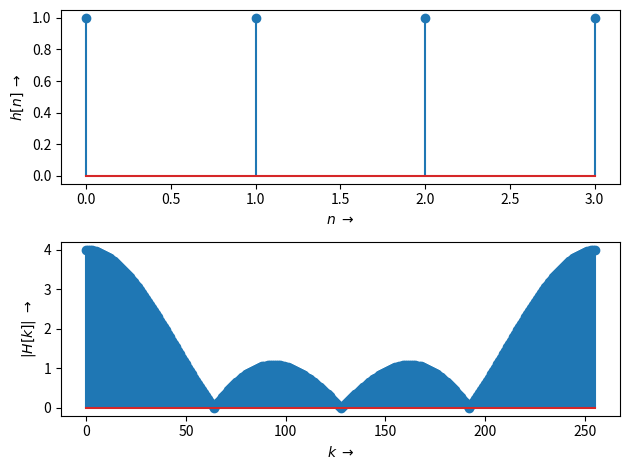

The script that saved this image:
# -*- coding: utf-8 -*-
#===========================================================================
# DFT_MA_Filt_py.py
#
# Python Musterlösung zu "DFT des MA-Filters"
#
# Berechnung und Darstellung der DFT in Python
#
#
#
#
# (c) 2014-Feb-04 Christian Münker - Files zur Vorlesung "DSV auf FPGAs"
#===========================================================================
from __future__ import division, print_function, unicode_literals # v3line15

import numpy as np
import numpy.random as rnd
from numpy import (pi, log10, exp, sqrt, sin, cos, tan, angle, arange,
                    linspace, array, zeros, ones)
from numpy.fft import fft, ifft, fftshift, ifftshift, fftfreq
import scipy.signal as sig
import scipy.interpolate as intp

import matplotlib.pyplot as plt
from matplotlib.pyplot import (figure, plot, stem, grid, xlabel, ylabel,
    subplot, title, clf, xlim, ylim)

#import dsp_fpga_lib as dsp
#------------------------------------------------------------------ v3line30
# ... Ende der Import-Anweisungen
h = [1,1,1,1]
n = arange(len(h))
figure(1);
subplot(211)
stem(n,h)
ylabel(r"$h[n] \; \rightarrow$")
xlabel(r"$n \; \rightarrow$")
subplot(212)
H = fft(h,256)
k = arange(len(H))
stem(k,abs(H))

xlabel(r"$k \; \rightarrow$")
ylabel(r"$|H[k]| \; \rightarrow$")
plt.tight_layout()
plt.show()
